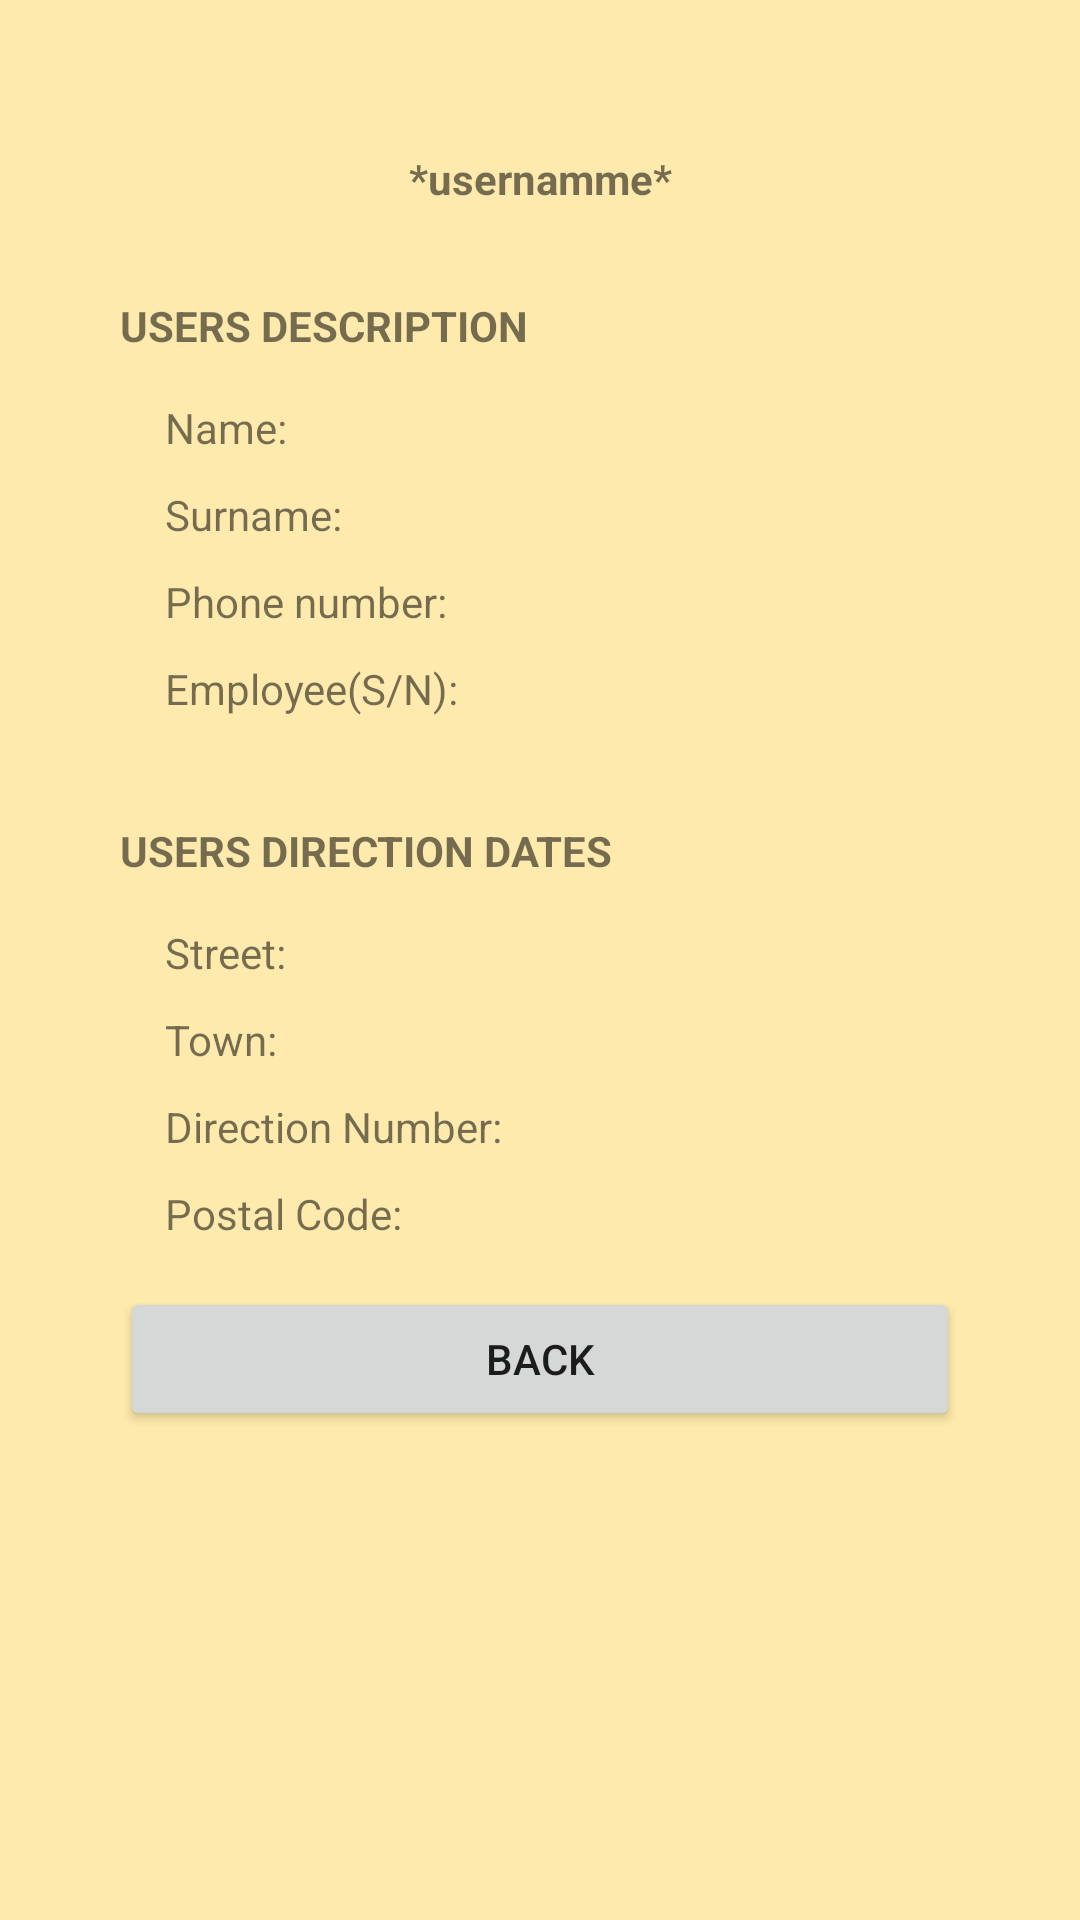

Layout XML and referenced resources for this Android screen:
<!-- AndroidManifest.xml: application theme Theme.Pizzeria -->
<!-- res/layout/activity_profile_sreen.xml -->
<?xml version="1.0" encoding="utf-8"?>
<LinearLayout android:layout_width="match_parent"
    android:layout_height="match_parent"
    xmlns:android="http://schemas.android.com/apk/res/android"
    android:orientation="vertical"
    android:padding="40dp"
    android:background="@color/amarillo">

    <ScrollView
        android:layout_width="match_parent"
        android:layout_height="wrap_content">

        <LinearLayout
            android:layout_width="match_parent"
            android:layout_height="wrap_content"
            android:orientation="vertical">

            <LinearLayout
                android:layout_width="match_parent"
                android:layout_height="wrap_content"
                android:orientation="vertical"
                android:layout_margin="10dp">

                <ImageView
                    android:id="@+id/imgUser"
                    android:layout_width="wrap_content"
                    android:layout_height="wrap_content"/>

                <TextView
                    android:id="@+id/tvCampUsername"
                    android:layout_width="match_parent"
                    android:layout_height="wrap_content"
                    android:textAlignment="center"
                    android:text="@string/tvCampUsername"
                    android:textStyle="bold"/>

            </LinearLayout>

            <TextView
                android:layout_width="match_parent"
                android:layout_height="wrap_content"
                android:text="@string/tvDatosUsuario"
                android:textStyle="bold"
                android:layout_marginTop="20dp"/>

            <LinearLayout
                android:layout_width="match_parent"
                android:layout_height="wrap_content"
                android:orientation="vertical"
                android:layout_margin="10dp">

                <TextView
                    android:id="@+id/tvCampName"
                    android:layout_width="match_parent"
                    android:layout_height="wrap_content"
                    android:text="@string/tvCampName"
                    android:layout_margin="5dp"/>
                <TextView
                    android:id="@+id/tvCampSurname"
                    android:layout_width="match_parent"
                    android:layout_height="wrap_content"
                    android:text="@string/tvCampSurname"
                    android:layout_margin="5dp"/>

                <TextView
                    android:id="@+id/tvCampPhone"
                    android:layout_width="match_parent"
                    android:layout_height="wrap_content"
                    android:text="@string/tvCampPhoneNumber"
                    android:layout_margin="5dp"/>

                <TextView
                    android:id="@+id/tvCampEmployee"
                    android:layout_width="match_parent"
                    android:layout_height="wrap_content"
                    android:text="@string/tvCampEmployee"
                    android:layout_margin="5dp"/>


            </LinearLayout>

            <TextView
                android:layout_width="match_parent"
                android:layout_height="wrap_content"
                android:text="@string/tvDatosDireccion"
                android:textStyle="bold"
                android:paddingTop="20dp"/>

            <LinearLayout
                android:layout_width="match_parent"
                android:layout_height="wrap_content"
                android:orientation="vertical"
                android:layout_margin="10dp">


                <TextView
                    android:id="@+id/tvCampStreet"
                    android:layout_width="match_parent"
                    android:layout_height="wrap_content"
                    android:text="@string/tvCampStreet"
                    android:layout_margin="5dp"/>

                <TextView
                    android:id="@+id/tvCampTown"
                    android:layout_width="match_parent"
                    android:layout_height="wrap_content"
                    android:text="@string/tvCampTown"
                    android:layout_margin="5dp"/>

                <TextView
                    android:id="@+id/tvCampNumber"
                    android:layout_width="match_parent"
                    android:layout_height="wrap_content"
                    android:text="@string/tvCampNumber"
                    android:layout_margin="5dp"/>

                <TextView
                    android:id="@+id/tvCampPostalCode"
                    android:layout_width="match_parent"
                    android:layout_height="wrap_content"
                    android:text="@string/tvCampPostalCode"
                    android:layout_margin="5dp"  />

            </LinearLayout>

            <Button
                android:layout_width="match_parent"
                android:layout_height="wrap_content"
                android:text="@string/btnBack"
                android:onClick="back"/>

        </LinearLayout>
    </ScrollView>

</LinearLayout>
<!-- resources referenced by this layout -->
<resources>
  <color name="amarillo">#FFEAAD</color>
  <string name="btnBack">Back</string>
  <string name="tvCampEmployee">Employee(S/N):</string>
  <string name="tvCampName">Name:</string>
  <string name="tvCampNumber">Direction Number:</string>
  <string name="tvCampPhoneNumber">Phone number:</string>
  <string name="tvCampPostalCode">Postal Code:</string>
  <string name="tvCampStreet">Street:</string>
  <string name="tvCampSurname">Surname:</string>
  <string name="tvCampTown">Town:</string>
  <string name="tvCampUsername">*usernamme*</string>
  <string name="tvDatosDireccion">USERS DIRECTION DATES</string>
  <string name="tvDatosUsuario">USERS DESCRIPTION</string>
  <style name="Theme.Pizzeria" parent="Theme.MaterialComponents.DayNight.DarkActionBar">
          
          <item name="colorPrimary">@color/orange</item>
          <item name="colorPrimaryVariant">@color/orange</item>
          <item name="colorOnPrimary">@color/white</item>
          
          <item name="colorSecondary">@color/teal_200</item>
          <item name="colorSecondaryVariant">@color/teal_700</item>
          <item name="colorOnSecondary">@color/black</item>
          
          <item name="android:statusBarColor" tools:targetApi="l">?attr/colorPrimaryVariant</item>
          
      </style>
  <color name="orange">#FF5722</color>
  <color name="white">#FFFFFFFF</color>
  <color name="teal_200">#FF03DAC5</color>
  <color name="teal_700">#FF018786</color>
  <color name="black">#FF000000</color>
</resources>
